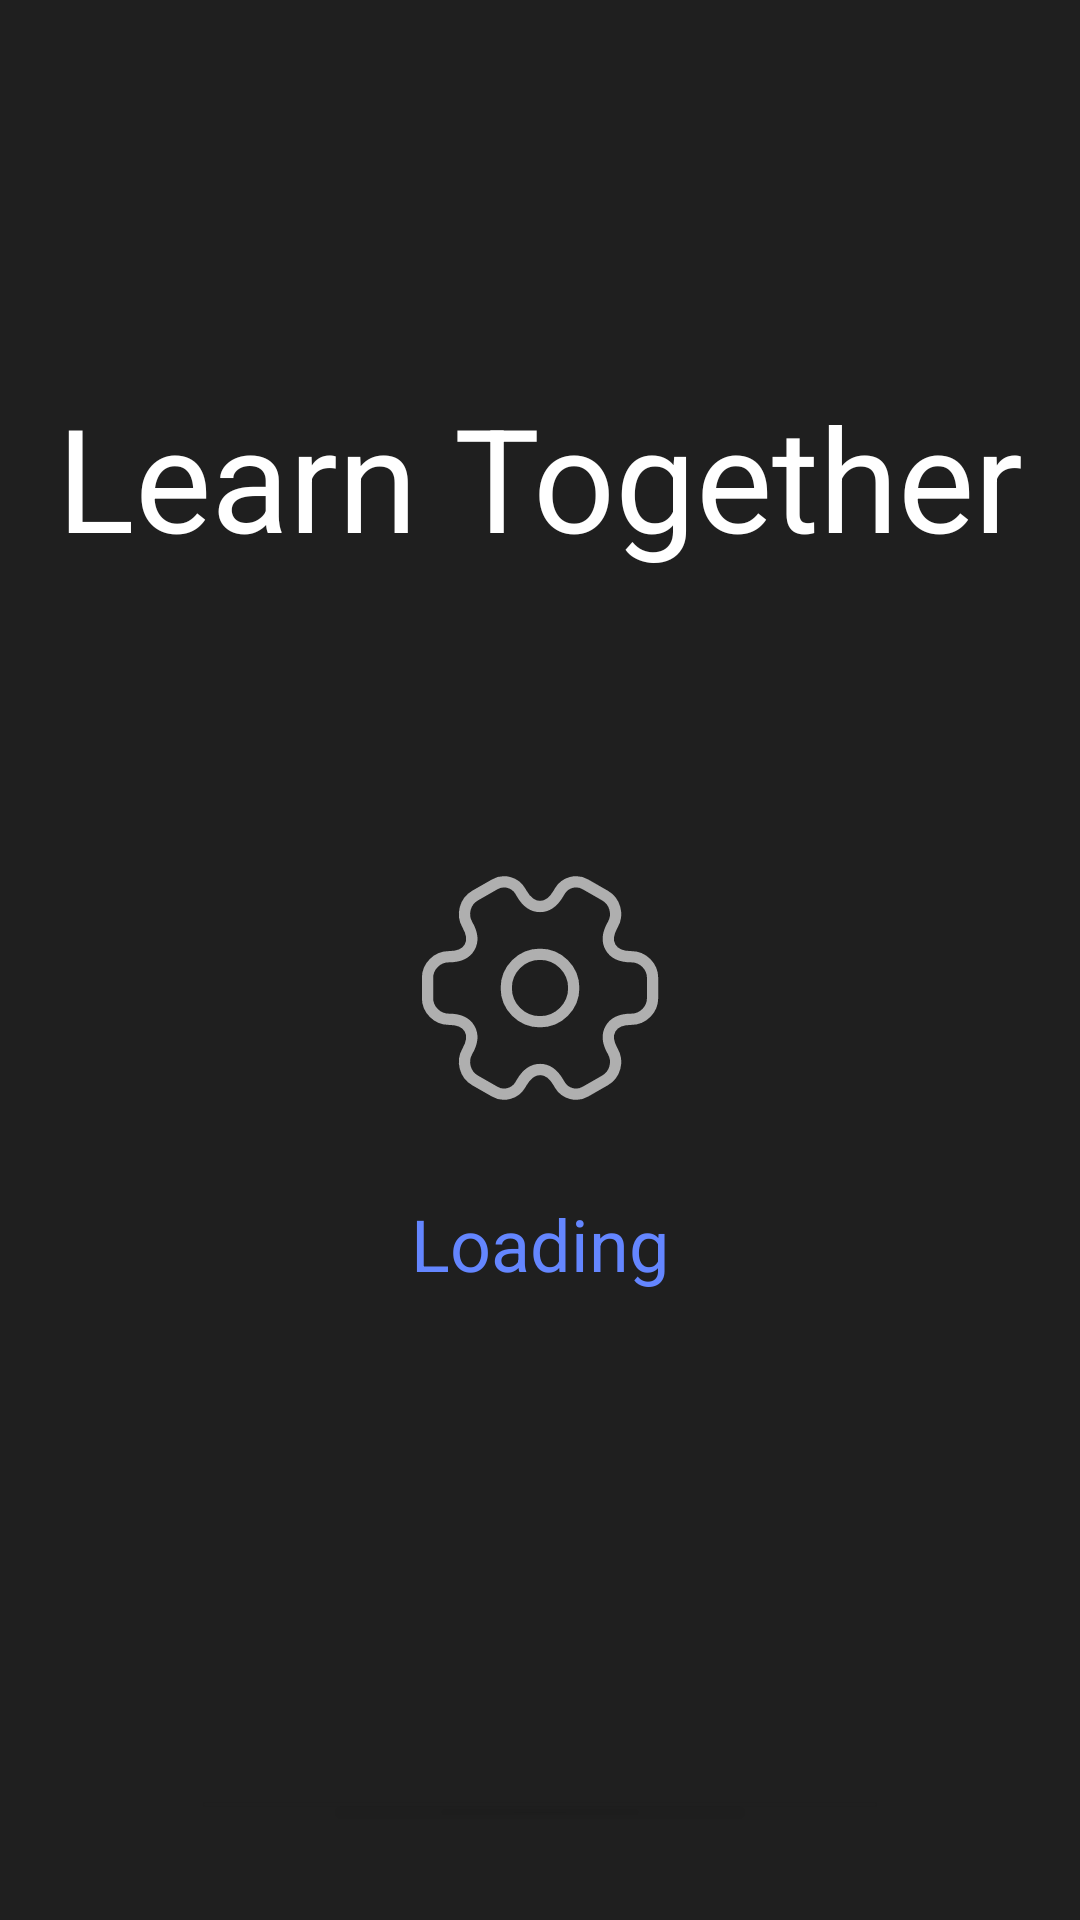

Reconstruct the res/layout file that produces this screen, plus the resources it refers to.
<!-- AndroidManifest.xml: application theme Theme.LearnTogether -->
<!-- res/layout/activity_main.xml -->
<?xml version="1.0" encoding="utf-8"?>
<androidx.constraintlayout.widget.ConstraintLayout xmlns:android="http://schemas.android.com/apk/res/android"
    xmlns:app="http://schemas.android.com/apk/res-auto"
    xmlns:tools="http://schemas.android.com/tools"
    android:layout_width="match_parent"
    android:layout_height="match_parent"
    android:background="@color/black2"
    tools:context=".MainActivity" >

    <Button
        android:id="@+id/btnGoEnter"
        android:layout_width="0dp"
        android:layout_height="70sp"
        android:layout_marginTop="24dp"
        android:backgroundTint="@color/blue"
        android:text="@string/sign_in"
        android:textSize="20sp"
        android:visibility="invisible"
        app:layout_constraintEnd_toEndOf="@+id/btnGoRegister"
        app:layout_constraintStart_toStartOf="@+id/btnGoRegister"
        app:layout_constraintTop_toBottomOf="@+id/btnGoRegister" />

    <Button
        android:id="@+id/btnGoRegister"
        android:layout_width="0dp"
        android:layout_height="70sp"
        android:layout_marginStart="32dp"
        android:layout_marginTop="140dp"
        android:layout_marginEnd="32dp"
        android:backgroundTint="@color/blue"
        android:text="@string/registration"
        android:textSize="20sp"
        android:visibility="invisible"
        app:layout_constraintEnd_toEndOf="parent"
        app:layout_constraintStart_toStartOf="parent"
        app:layout_constraintTop_toBottomOf="@+id/textView2" />

    <TextView
        android:id="@+id/textView2"
        android:layout_width="wrap_content"
        android:layout_height="wrap_content"
        android:text="@string/learn_together"
        android:textColor="@color/white"
        android:textSize="48sp"
        app:layout_constraintBottom_toBottomOf="parent"
        app:layout_constraintEnd_toEndOf="parent"
        app:layout_constraintStart_toStartOf="parent"
        app:layout_constraintTop_toTopOf="parent"
        app:layout_constraintVertical_bias="0.22" />

    <ProgressBar
        android:id="@+id/progressBar"
        style="?android:attr/progressBarStyle"
        android:layout_width="wrap_content"
        android:layout_height="wrap_content"
        android:indeterminateDrawable="@drawable/setting_2"
        android:maxWidth="90sp"
        android:maxHeight="90sp"
        android:minWidth="90sp"
        android:minHeight="90sp"
        app:layout_constraintBottom_toBottomOf="parent"
        app:layout_constraintEnd_toEndOf="parent"
        app:layout_constraintStart_toStartOf="parent"
        app:layout_constraintTop_toBottomOf="@+id/textView2"
        app:layout_constraintVertical_bias="0.26" />

    <TextView
        android:id="@+id/tvStatus"
        android:layout_width="wrap_content"
        android:layout_height="wrap_content"
        android:layout_marginTop="24dp"
        android:text="Loading"
        android:textColor="@color/blue"
        android:textSize="24sp"
        app:layout_constraintEnd_toEndOf="@+id/progressBar"
        app:layout_constraintStart_toStartOf="@+id/progressBar"
        app:layout_constraintTop_toBottomOf="@+id/progressBar" />

    <Button
        android:id="@+id/brnCancel"
        android:layout_width="0dp"
        android:layout_height="0dp"
        android:layout_marginStart="32dp"
        android:layout_marginTop="100dp"
        android:layout_marginEnd="32dp"
        android:layout_marginBottom="32dp"
        android:autoSizeTextType="uniform"
        android:backgroundTint="@color/black2"
        android:text="Cancel"
        app:layout_constraintBottom_toBottomOf="parent"
        app:layout_constraintEnd_toEndOf="@+id/btnGoEnter"
        app:layout_constraintStart_toStartOf="@+id/btnGoEnter"
        app:layout_constraintTop_toBottomOf="@+id/btnGoEnter"
        app:layout_constraintVertical_bias="0.51" />
</androidx.constraintlayout.widget.ConstraintLayout>
<!-- resources referenced by this layout -->
<resources>
  <color name="black2">#1F1F1F</color>
  <color name="blue">#6486FF</color>
  <color name="white">#FFFFFFFF</color>
  <!-- drawable setting_2 (drawable) -->
  <vector xmlns:android="http://schemas.android.com/apk/res/android"
      android:width="42dp"
      android:height="42dp"
      android:viewportWidth="24"
      android:viewportHeight="24">
    <path
        android:strokeWidth="1"
        android:pathData="M12,15C13.657,15 15,13.657 15,12C15,10.343 13.657,9 12,9C10.343,9 9,10.343 9,12C9,13.657 10.343,15 12,15Z"
        android:strokeLineJoin="round"
        android:fillColor="#00000000"
        android:strokeColor="#AFAFAF"
        android:strokeLineCap="round"/>
    <path
        android:strokeWidth="1"
        android:pathData="M2,12.88V11.12C2,10.08 2.85,9.22 3.9,9.22C5.71,9.22 6.45,7.94 5.54,6.37C5.02,5.47 5.33,4.3 6.24,3.78L7.97,2.79C8.76,2.32 9.78,2.6 10.25,3.39L10.36,3.58C11.26,5.15 12.74,5.15 13.65,3.58L13.76,3.39C14.23,2.6 15.25,2.32 16.04,2.79L17.77,3.78C18.68,4.3 18.99,5.47 18.47,6.37C17.56,7.94 18.3,9.22 20.11,9.22C21.15,9.22 22.01,10.07 22.01,11.12V12.88C22.01,13.92 21.16,14.78 20.11,14.78C18.3,14.78 17.56,16.06 18.47,17.63C18.99,18.54 18.68,19.7 17.77,20.22L16.04,21.21C15.25,21.68 14.23,21.4 13.76,20.61L13.65,20.42C12.75,18.85 11.27,18.85 10.36,20.42L10.25,20.61C9.78,21.4 8.76,21.68 7.97,21.21L6.24,20.22C5.33,19.7 5.02,18.53 5.54,17.63C6.45,16.06 5.71,14.78 3.9,14.78C2.85,14.78 2,13.92 2,12.88Z"
        android:strokeLineJoin="round"
        android:fillColor="#00000000"
        android:strokeColor="#AFAFAF"
        android:strokeLineCap="round"/>
  </vector>
  <string name="learn_together">Learn Together</string>
  <string name="registration">Регистрация</string>
  <string name="sign_in">Вход</string>
  <style name="Theme.LearnTogether" parent="Base.Theme.LearnTogether" />
  <style name="Base.Theme.LearnTogether" parent="Theme.Material3.DayNight.NoActionBar">
          
          
      </style>
</resources>
